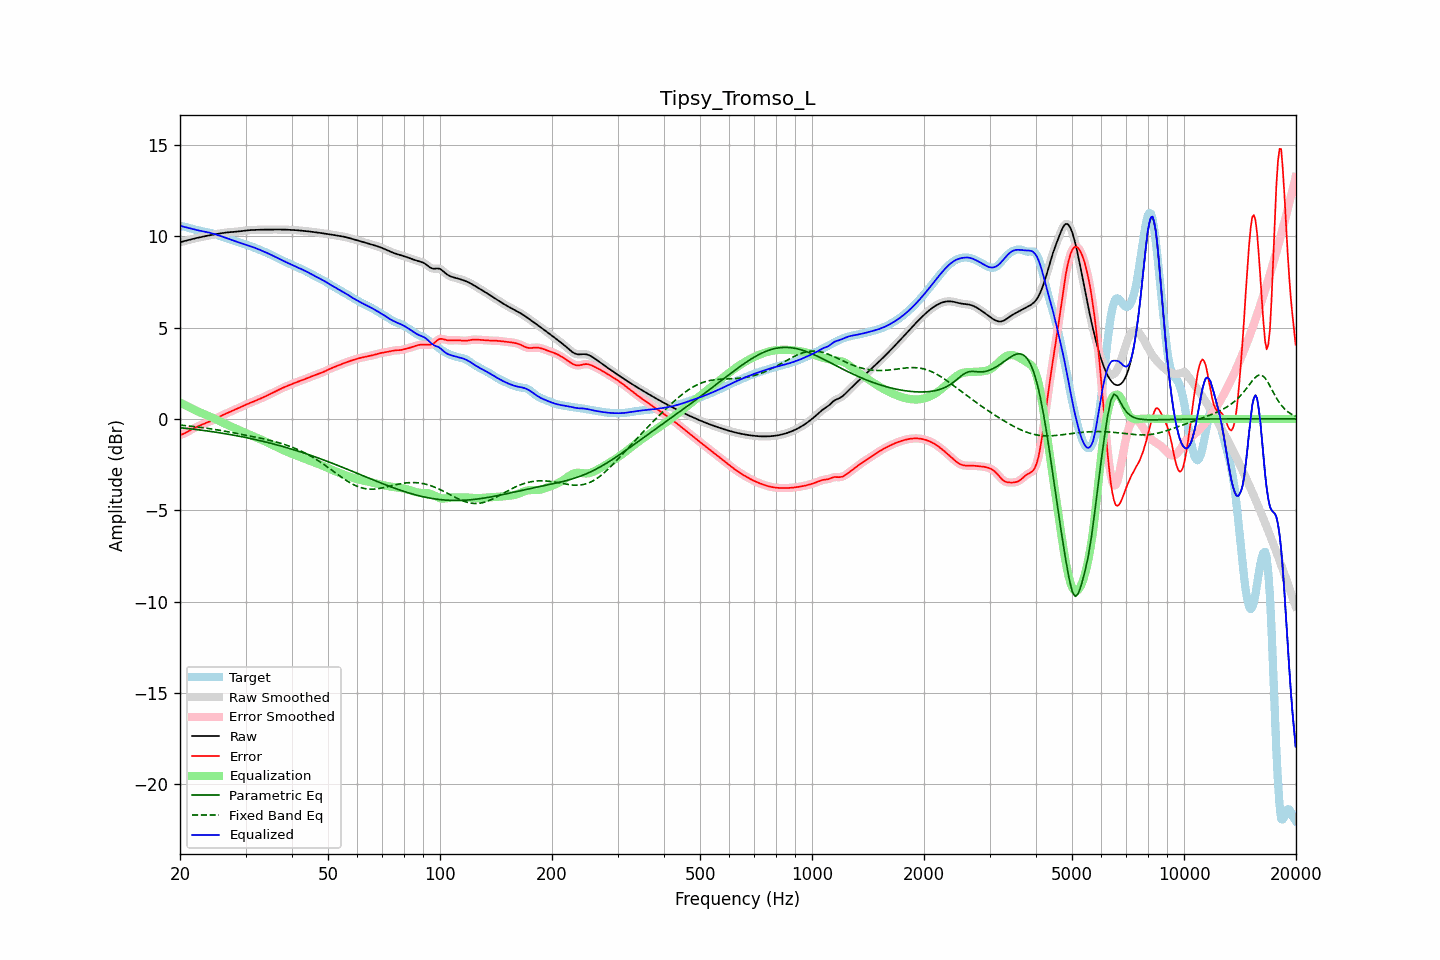

The data file committed next to this chart (first rows):
frequency, raw, error, smoothed, error_smoothed, equalization, parametric_eq, fixed_band_eq, equalized_raw, equalized_smoothed, target
20.00, 9.68, -0.88, 9.68, -0.88, 0.90, -0.48, -0.34, 10.58, 10.58, 10.56
20.20, 9.70, -0.85, 9.70, -0.85, 0.85, -0.49, -0.35, 10.55, 10.55, 10.55
20.40, 9.72, -0.82, 9.72, -0.82, 0.81, -0.50, -0.35, 10.53, 10.53, 10.54
20.61, 9.74, -0.78, 9.74, -0.78, 0.76, -0.51, -0.36, 10.51, 10.51, 10.52
20.81, 9.77, -0.73, 9.77, -0.73, 0.72, -0.52, -0.37, 10.49, 10.49, 10.50
21.02, 9.79, -0.68, 9.79, -0.68, 0.68, -0.53, -0.38, 10.47, 10.47, 10.47
21.23, 9.81, -0.63, 9.81, -0.63, 0.63, -0.54, -0.39, 10.44, 10.44, 10.44
21.44, 9.84, -0.58, 9.83, -0.58, 0.59, -0.55, -0.40, 10.42, 10.42, 10.42
21.66, 9.86, -0.54, 9.86, -0.54, 0.54, -0.56, -0.41, 10.40, 10.40, 10.39
21.87, 9.88, -0.49, 9.88, -0.49, 0.50, -0.57, -0.42, 10.37, 10.37, 10.37
22.09, 9.90, -0.45, 9.90, -0.45, 0.45, -0.58, -0.43, 10.35, 10.35, 10.35
22.31, 9.92, -0.41, 9.92, -0.41, 0.41, -0.59, -0.44, 10.33, 10.33, 10.33
22.54, 9.94, -0.37, 9.94, -0.37, 0.37, -0.60, -0.45, 10.31, 10.31, 10.31
22.76, 9.96, -0.33, 9.96, -0.34, 0.34, -0.61, -0.46, 10.29, 10.29, 10.29
22.99, 9.98, -0.30, 9.98, -0.30, 0.30, -0.62, -0.48, 10.28, 10.28, 10.28
23.22, 10.00, -0.26, 10.00, -0.26, 0.26, -0.64, -0.49, 10.26, 10.26, 10.26
23.45, 10.01, -0.23, 10.01, -0.23, 0.23, -0.65, -0.50, 10.24, 10.24, 10.24
23.69, 10.03, -0.19, 10.03, -0.19, 0.19, -0.66, -0.51, 10.22, 10.22, 10.22
23.92, 10.05, -0.16, 10.05, -0.16, 0.16, -0.67, -0.53, 10.20, 10.20, 10.21
24.16, 10.07, -0.12, 10.07, -0.12, 0.12, -0.68, -0.54, 10.18, 10.18, 10.19
24.40, 10.08, -0.08, 10.08, -0.08, 0.08, -0.70, -0.55, 10.16, 10.16, 10.16
24.65, 10.10, -0.04, 10.10, -0.04, 0.04, -0.71, -0.57, 10.13, 10.13, 10.14
24.89, 10.11, 0.01, 10.11, 0.01, -0.01, -0.72, -0.58, 10.11, 10.11, 10.11
25.14, 10.13, 0.05, 10.13, 0.05, -0.05, -0.74, -0.60, 10.08, 10.08, 10.08
25.39, 10.14, 0.10, 10.14, 0.10, -0.09, -0.75, -0.61, 10.05, 10.05, 10.05
25.65, 10.16, 0.14, 10.16, 0.14, -0.14, -0.76, -0.63, 10.02, 10.02, 10.02
25.91, 10.17, 0.18, 10.17, 0.18, -0.18, -0.78, -0.64, 9.99, 9.99, 9.99
26.16, 10.19, 0.23, 10.19, 0.23, -0.22, -0.79, -0.66, 9.96, 9.96, 9.96
26.43, 10.20, 0.27, 10.20, 0.27, -0.27, -0.81, -0.67, 9.93, 9.93, 9.93
26.69, 10.21, 0.31, 10.21, 0.31, -0.31, -0.82, -0.69, 9.90, 9.90, 9.90
26.96, 10.22, 0.35, 10.22, 0.35, -0.35, -0.84, -0.70, 9.87, 9.87, 9.87
27.23, 10.23, 0.38, 10.23, 0.38, -0.38, -0.85, -0.72, 9.84, 9.84, 9.84
27.50, 10.23, 0.42, 10.23, 0.42, -0.42, -0.87, -0.74, 9.81, 9.81, 9.81
27.77, 10.24, 0.46, 10.24, 0.46, -0.46, -0.88, -0.75, 9.78, 9.78, 9.78
28.05, 10.25, 0.50, 10.25, 0.50, -0.50, -0.90, -0.77, 9.75, 9.75, 9.75
28.33, 10.25, 0.54, 10.25, 0.54, -0.54, -0.92, -0.79, 9.71, 9.71, 9.71
28.62, 10.26, 0.58, 10.26, 0.58, -0.58, -0.93, -0.80, 9.68, 9.68, 9.68
28.90, 10.27, 0.62, 10.27, 0.62, -0.62, -0.95, -0.82, 9.65, 9.65, 9.65
29.19, 10.28, 0.66, 10.28, 0.66, -0.66, -0.97, -0.84, 9.62, 9.62, 9.62
29.48, 10.30, 0.70, 10.30, 0.70, -0.70, -0.98, -0.86, 9.59, 9.59, 9.59
29.78, 10.31, 0.74, 10.31, 0.74, -0.74, -1.00, -0.87, 9.57, 9.57, 9.56
30.08, 10.32, 0.78, 10.32, 0.78, -0.78, -1.02, -0.89, 9.54, 9.54, 9.54
30.38, 10.33, 0.82, 10.33, 0.82, -0.82, -1.04, -0.91, 9.51, 9.51, 9.51
30.68, 10.33, 0.85, 10.33, 0.85, -0.85, -1.06, -0.93, 9.48, 9.48, 9.48
30.99, 10.34, 0.89, 10.34, 0.89, -0.89, -1.07, -0.95, 9.45, 9.45, 9.45
31.30, 10.35, 0.92, 10.35, 0.92, -0.93, -1.09, -0.96, 9.42, 9.42, 9.42
31.61, 10.35, 0.96, 10.35, 0.96, -0.96, -1.11, -0.98, 9.39, 9.39, 9.39
31.93, 10.35, 1.00, 10.35, 1.00, -1.00, -1.13, -1.00, 9.35, 9.35, 9.35
32.24, 10.36, 1.04, 10.36, 1.04, -1.04, -1.15, -1.02, 9.32, 9.32, 9.32
32.57, 10.36, 1.08, 10.36, 1.07, -1.07, -1.17, -1.04, 9.28, 9.29, 9.28
32.89, 10.36, 1.11, 10.36, 1.11, -1.11, -1.19, -1.06, 9.25, 9.25, 9.25
33.22, 10.36, 1.15, 10.36, 1.15, -1.15, -1.21, -1.07, 9.21, 9.21, 9.21
33.55, 10.36, 1.19, 10.36, 1.19, -1.19, -1.24, -1.09, 9.17, 9.17, 9.17
33.89, 10.37, 1.23, 10.37, 1.23, -1.23, -1.26, -1.11, 9.13, 9.13, 9.14
34.23, 10.37, 1.27, 10.37, 1.27, -1.27, -1.28, -1.13, 9.10, 9.10, 9.10
34.57, 10.37, 1.32, 10.37, 1.32, -1.31, -1.30, -1.16, 9.06, 9.06, 9.05
34.92, 10.37, 1.36, 10.37, 1.36, -1.36, -1.32, -1.18, 9.01, 9.01, 9.01
35.27, 10.37, 1.40, 10.37, 1.40, -1.40, -1.35, -1.20, 8.97, 8.97, 8.97
35.62, 10.37, 1.44, 10.37, 1.44, -1.44, -1.37, -1.22, 8.93, 8.93, 8.93
35.97, 10.37, 1.49, 10.37, 1.49, -1.49, -1.39, -1.24, 8.88, 8.88, 8.88
... 635 more rows
